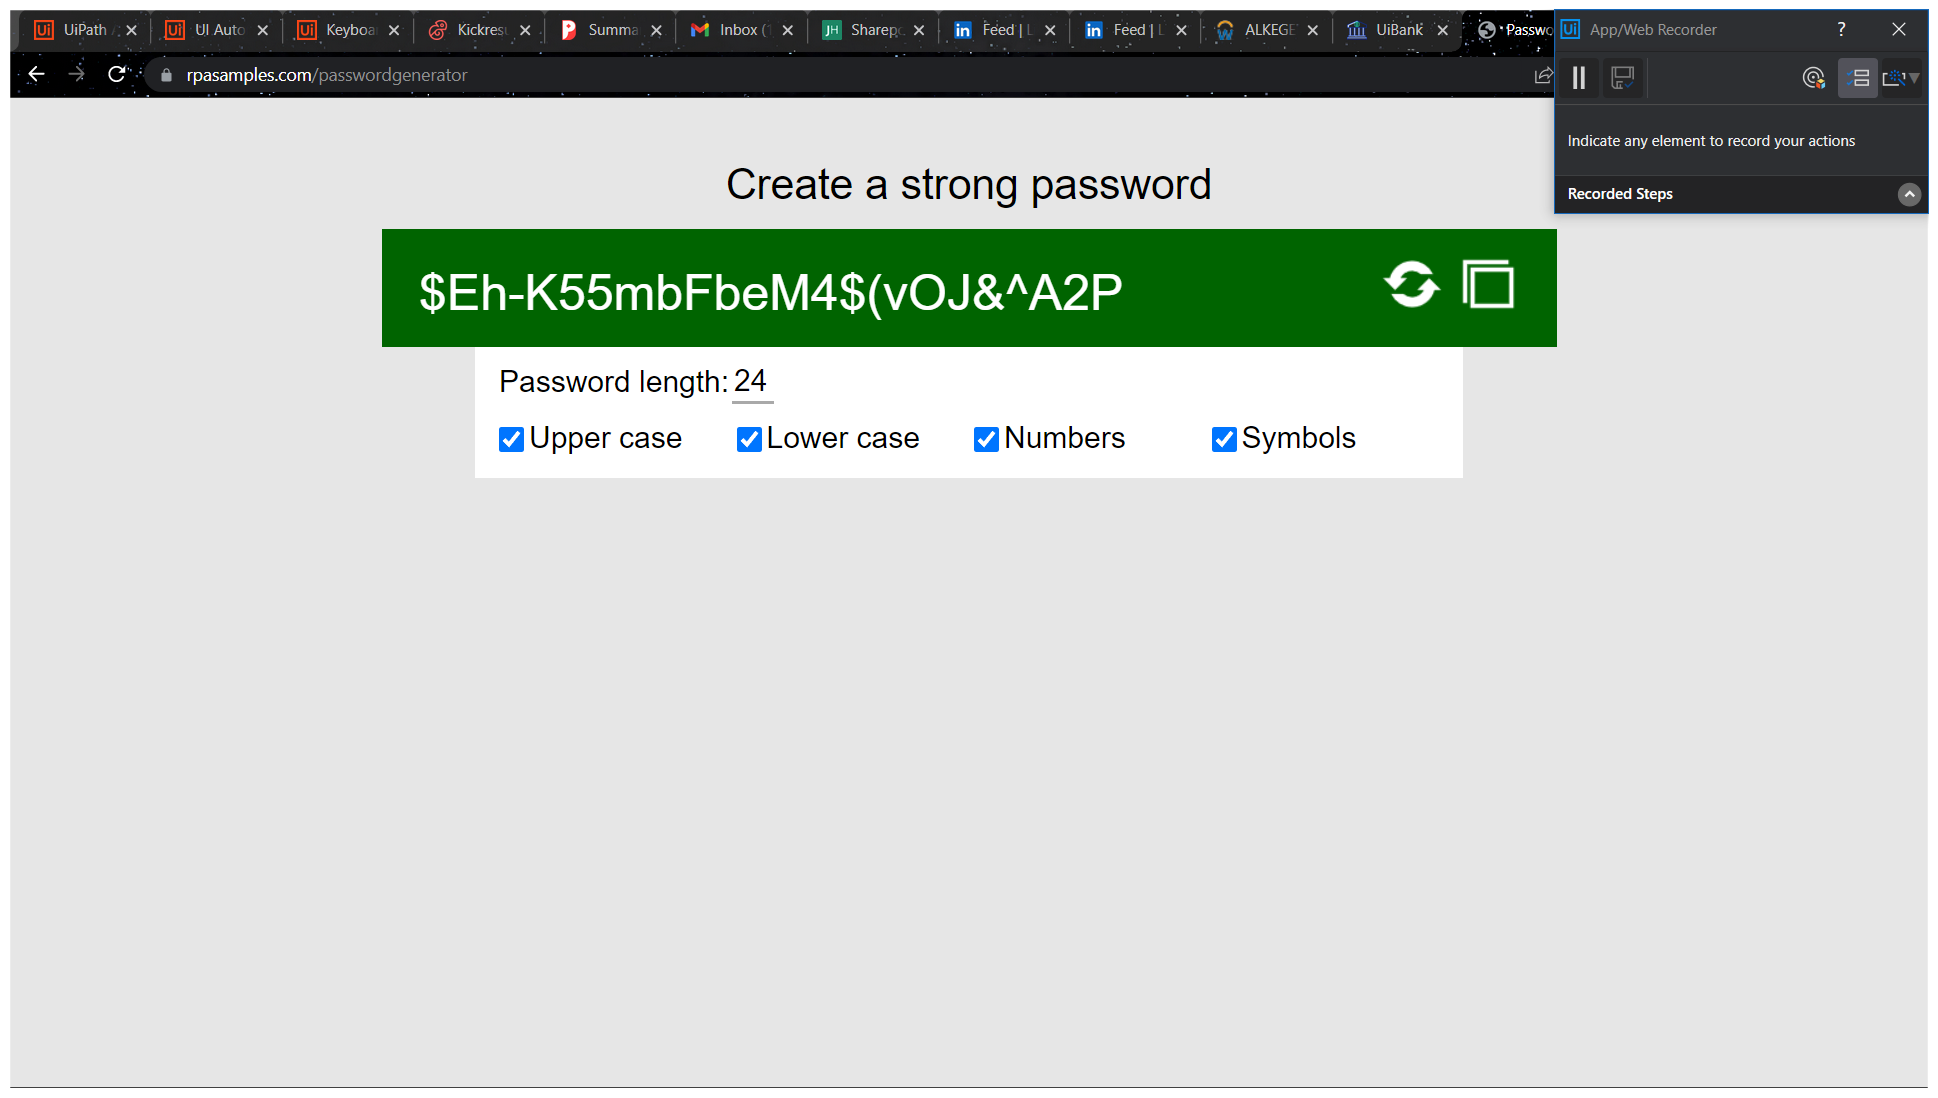
Task: AppRecorder
Workflow: Main

Step 1: Use Browser Chrome: Password Generator in window 'Password Generator' (chrome.exe)

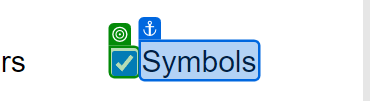
Step 2: check

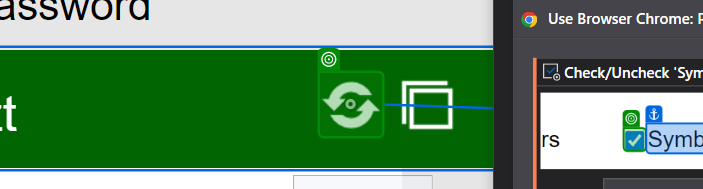
Step 3: click on 'Generate new password'

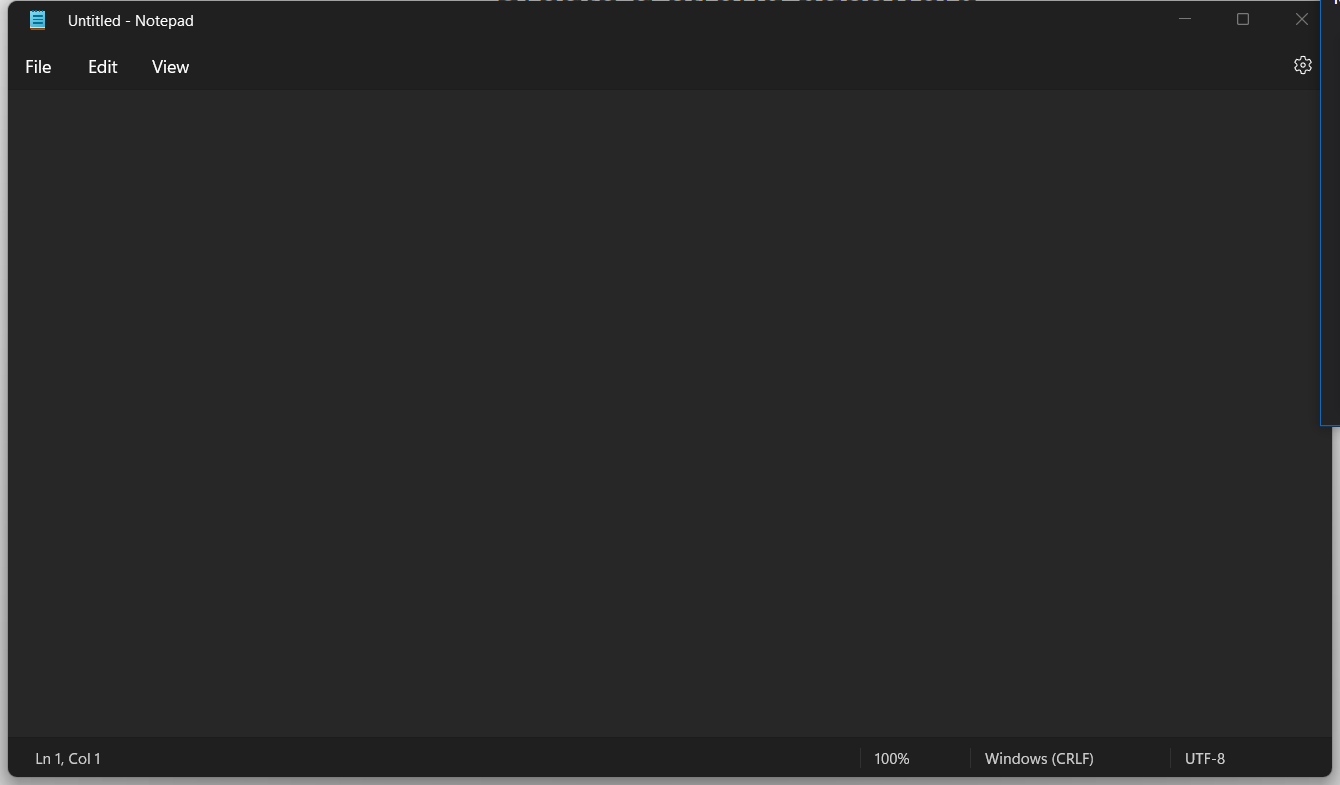
Step 4: Use Application: Untitled - Notepad on the element in window 'Untitled - Notepad' (notepad.exe)